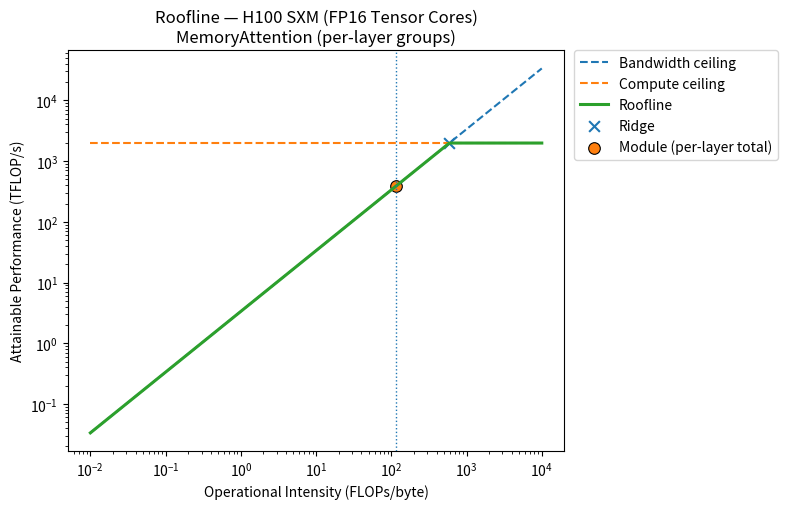
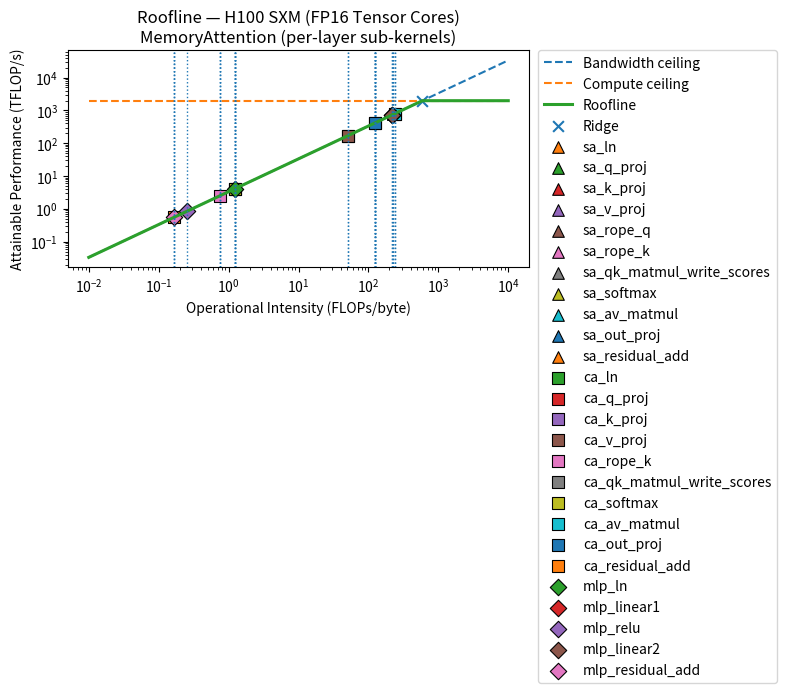

Write Python code to recreate these figures, in order.
"""
Operational Intensity (OI) calculator for SAM2 MemoryAttention.

Assumptions (as requested):
- Each step reads its inputs from memory, computes, and WRITES the outputs back.
- Activation is ReLU.
- Ignore object-pointer tokens for now (num_obj_ptr_tokens = 0).
- Defaults config: H=1, d_model=256, d_ff=2048, kv_in_dim=64, num_layers=4.
- Lq = 4096; Lk = num_maskmem * 4096 (default num_maskmem=7).
- B (batch size) default = 1; dtype_bytes default = 2 (fp16/bf16).

Notation:
- FLOPs count uses multiply+add = 2 FLOPs for GEMMs.
- Softmax ~ 5 FLOPs per element (stable-softmax rule of thumb).
- LayerNorm ~ 5 FLOPs per element.
- ReLU ~ 1 FLOP per element.
- RoPE ~ 3 FLOPs per scalar (rotation on Q and K).
"""

from dataclasses import dataclass, asdict, replace
from typing import Dict, List, Tuple
from sys import argv
from dataclasses import replace
import numpy as np
import matplotlib.pyplot as plt

@dataclass
class MAParams:
    # Model/attention dimensions
    B: int = 1
    Lq: int = 4096                   # current tokens length
    Lk: int = 7 * 4096               # memory tokens length (num_maskmem * 4096)
    d_model: int = 256
    d_ff: int = 2048
    H: int = 1                       # number of heads
    kv_in_dim: int = 64              # memory_encoder.out_dim; K/V input channels for cross-attn
    num_layers: int = 4

    # Data type
    dtype_bytes: int = 2             # 2 for fp16/bf16, 4 for fp32

    # Ops toggles (match your config)
    activation: str = "relu"         # ReLU FLOPs ~ 1/elt
    use_rope_sa_q: bool = True       # apply RoPE to Q in self-attn
    use_rope_sa_k: bool = True       # apply RoPE to K in self-attn
    use_rope_ca_q: bool = False      # per config pos_enc_at_cross_attn_queries: false
    use_rope_ca_k: bool = True       # per config pos_enc_at_cross_attn_keys: true
    include_rope_tables_read: bool = False  # if True, count reading sin/cos tables (same size as Q/K)

    # MemoryAttention wrapper flags (from your config)
    pos_enc_at_input: bool = True    # adds curr_pos to input once at the top
    include_final_norm: bool = True  # MemoryAttention.norm at the end


# -------------------- FLOP helpers --------------------

def flops_linear(N: int, d_in: int, d_out: int) -> int:
    # GEMM multiply+add
    return 2 * N * d_in * d_out

def flops_relu(N: int) -> int:
    return N  # ~1 FLOP per element

def flops_layernorm(N: int) -> int:
    return 5 * N  # mean + var + normalize + scale + shift (rule of thumb)

def flops_softmax(n_rows: int, row_len: int) -> int:
    return 5 * n_rows * row_len  # log-sum-exp-ish rule of thumb

def flops_rope(n_elts: int) -> int:
    return 3 * n_elts  # ~3 FLOPs per scalar


# -------------------- BYTES helpers --------------------

def bytes_linear_activations(dtype_bytes: int, N: int, d_in: int, d_out: int) -> int:
    # Read input, write output (we count the write once here;
    # reading/writing of intermediate buffers is handled step-by-step by the main flow)
    return dtype_bytes * (N * d_in + N * d_out)

def bytes_linear_params(dtype_bytes: int, d_in: int, d_out: int, bias: bool = True) -> int:
    return dtype_bytes * (d_in * d_out + (d_out if bias else 0))

def bytes_elementwise(dtype_bytes: int, read_elts: int, write_elts: int) -> int:
    return dtype_bytes * (read_elts + write_elts)

def bytes_layernorm_params(dtype_bytes: int, d_model: int) -> int:
    # gamma + beta
    return dtype_bytes * (2 * d_model)

def bytes_softmax(dtype_bytes: int, n_scores: int) -> int:
    # Read scores, write prob
    return dtype_bytes * (n_scores + n_scores)

def bytes_rope(dtype_bytes: int, n_elts: int, include_tables: bool) -> int:
    # Read input + write output (+ optional sin/cos tables)
    return dtype_bytes * (n_elts + n_elts + (n_elts if include_tables else 0))


# -------------------- Attention block accounting --------------------

def account_self_attention(params: MAParams) -> Dict[str, Dict[str, int]]:
    """
    Self-attention on sequence of length Lq with H heads (H=1 by default).
    We treat each step as: read inputs + read weights -> compute -> write outputs.
    Then the next step re-reads the outputs it needs.
    """
    B, Lq, H = params.B, params.Lq, params.H
    dm = params.d_model
    dk = dm // H  # head dim
    s = params.dtype_bytes

    report: Dict[str, Dict[str, int]] = {}

    Nq = B * Lq  # tokens count

    # 1) LayerNorm on tgt (pre-norm)
    step = "sa_ln"
    flops = flops_layernorm(Nq * dm)
    bytes_rw = bytes_elementwise(s, read_elts=Nq * dm, write_elts=Nq * dm) \
               + bytes_layernorm_params(s, dm)
    report[step] = {"FLOPs": flops, "Bytes": bytes_rw}

    # 2) Linear Q (d_model -> d_model) on normalized tgt
    step = "sa_q_proj"
    flops = flops_linear(Nq, dm, dm)
    bytes_rw = bytes_linear_activations(s, Nq, dm, dm) + bytes_linear_params(s, dm, dm, True)
    report[step] = {"FLOPs": flops, "Bytes": bytes_rw}

    # 3) Linear K
    step = "sa_k_proj"
    flops = flops_linear(Nq, dm, dm)
    bytes_rw = bytes_linear_activations(s, Nq, dm, dm) + bytes_linear_params(s, dm, dm, True)
    report[step] = {"FLOPs": flops, "Bytes": bytes_rw}

    # 4) Linear V
    step = "sa_v_proj"
    flops = flops_linear(Nq, dm, dm)
    bytes_rw = bytes_linear_activations(s, Nq, dm, dm) + bytes_linear_params(s, dm, dm, True)
    report[step] = {"FLOPs": flops, "Bytes": bytes_rw}

    # 5) RoPE on Q (optional)
    if params.use_rope_sa_q:
        step = "sa_rope_q"
        n_elts = B * H * Lq * dk
        flops = flops_rope(n_elts)
        bytes_rw = bytes_rope(s, n_elts, params.include_rope_tables_read)
        report[step] = {"FLOPs": flops, "Bytes": bytes_rw}

    # 6) RoPE on K (optional)
    if params.use_rope_sa_k:
        step = "sa_rope_k"
        n_elts = B * H * Lq * dk
        flops = flops_rope(n_elts)
        bytes_rw = bytes_rope(s, n_elts, params.include_rope_tables_read)
        report[step] = {"FLOPs": flops, "Bytes": bytes_rw}

    # 7) Scores = Q @ K^T  (Lq x Lq per head)
    step = "sa_qk_matmul_write_scores"
    flops = 2 * B * H * Lq * Lq * dk
    n_scores = B * H * Lq * Lq
    # Read Q and K, write Scores
    bytes_rw = s * (B * H * Lq * dk + B * H * Lq * dk + n_scores)
    report[step] = {"FLOPs": flops, "Bytes": bytes_rw}

    # 8) Read scores and softmax them (we assume scores were written and now re-read)
    step = "sa_softmax"
    flops = flops_softmax(B * H * Lq, Lq)
    bytes_rw = bytes_softmax(s, n_scores)
    report[step] = {"FLOPs": flops, "Bytes": bytes_rw}

    # 9) Context = Prob @ V  (Lq x dk)
    step = "sa_av_matmul"
    flops = 2 * B * H * Lq * Lq * dk
    # Read Prob and V, write Context
    bytes_rw = s * (n_scores + B * H * Lq * dk + B * H * Lq * dk)
    report[step] = {"FLOPs": flops, "Bytes": bytes_rw}

    # 10) Output projection (concat heads already; H=1)
    step = "sa_out_proj"
    # Context shape [B, Lq, dm]
    flops = flops_linear(Nq, dm, dm)
    bytes_rw = bytes_linear_activations(s, Nq, dm, dm) + bytes_linear_params(s, dm, dm, True)
    report[step] = {"FLOPs": flops, "Bytes": bytes_rw}

    # 11) Residual add: tgt <- tgt + sa_out
    step = "sa_residual_add"
    flops = Nq * dm
    bytes_rw = s * (Nq * dm + Nq * dm + Nq * dm)  # read two, write one
    report[step] = {"FLOPs": flops, "Bytes": bytes_rw}

    return report


def account_cross_attention(params: MAParams) -> Dict[str, Dict[str, int]]:
    """
    Cross-attention: Q from current (Lq), K/V from memory (Lk) with kv_in_dim->d_model projection.
    """
    B, Lq, Lk, H = params.B, params.Lq, params.Lk, params.H
    dm, kvd = params.d_model, params.kv_in_dim
    dk = dm // H
    s = params.dtype_bytes

    report: Dict[str, Dict[str, int]] = {}

    Nq = B * Lq
    Nk = B * Lk

    # 1) LayerNorm on tgt (pre-norm)
    step = "ca_ln"
    flops = flops_layernorm(Nq * dm)
    bytes_rw = bytes_elementwise(s, read_elts=Nq * dm, write_elts=Nq * dm) \
               + bytes_layernorm_params(s, dm)
    report[step] = {"FLOPs": flops, "Bytes": bytes_rw}

    # 2) Q projection (d_model -> d_model) on tgt2
    step = "ca_q_proj"
    flops = flops_linear(Nq, dm, dm)
    bytes_rw = bytes_linear_activations(s, Nq, dm, dm) + bytes_linear_params(s, dm, dm, True)
    report[step] = {"FLOPs": flops, "Bytes": bytes_rw}

    # 3) K projection (kv_in_dim -> d_model) on memory
    step = "ca_k_proj"
    flops = flops_linear(Nk, kvd, dm)
    bytes_rw = bytes_linear_activations(s, Nk, kvd, dm) + bytes_linear_params(s, kvd, dm, True)
    report[step] = {"FLOPs": flops, "Bytes": bytes_rw}

    # 4) V projection (kv_in_dim -> d_model) on memory
    step = "ca_v_proj"
    flops = flops_linear(Nk, kvd, dm)
    bytes_rw = bytes_linear_activations(s, Nk, kvd, dm) + bytes_linear_params(s, kvd, dm, True)
    report[step] = {"FLOPs": flops, "Bytes": bytes_rw}

    # 5) RoPE on Q (optional per config: default False)
    if params.use_rope_ca_q:
        step = "ca_rope_q"
        n_elts = B * H * Lq * dk
        flops = flops_rope(n_elts)
        bytes_rw = bytes_rope(s, n_elts, params.include_rope_tables_read)
        report[step] = {"FLOPs": flops, "Bytes": bytes_rw}

    # 6) RoPE on K (optional per config: default True)
    if params.use_rope_ca_k:
        step = "ca_rope_k"
        n_elts = B * H * Lk * dk
        flops = flops_rope(n_elts)
        bytes_rw = bytes_rope(s, n_elts, params.include_rope_tables_read)
        report[step] = {"FLOPs": flops, "Bytes": bytes_rw}

    # 7) Scores = Q @ K^T  (Lq x Lk per head)
    step = "ca_qk_matmul_write_scores"
    flops = 2 * B * H * Lq * Lk * dk
    n_scores = B * H * Lq * Lk
    bytes_rw = s * (B * H * Lq * dk + B * H * Lk * dk + n_scores)  # read Q,K; write Scores
    report[step] = {"FLOPs": flops, "Bytes": bytes_rw}

    # 8) Read scores and softmax
    step = "ca_softmax"
    flops = flops_softmax(B * H * Lq, Lk)
    bytes_rw = bytes_softmax(s, n_scores)
    report[step] = {"FLOPs": flops, "Bytes": bytes_rw}

    # 9) Context = Prob @ V  (Lq x dk)
    step = "ca_av_matmul"
    flops = 2 * B * H * Lq * Lk * dk
    bytes_rw = s * (n_scores + B * H * Lk * dk + B * H * Lq * dk)  # read Prob, V; write Context
    report[step] = {"FLOPs": flops, "Bytes": bytes_rw}

    # 10) Output projection
    step = "ca_out_proj"
    flops = flops_linear(Nq, dm, dm)
    bytes_rw = bytes_linear_activations(s, Nq, dm, dm) + bytes_linear_params(s, dm, dm, True)
    report[step] = {"FLOPs": flops, "Bytes": bytes_rw}

    # 11) Residual add: tgt <- tgt + ca_out
    step = "ca_residual_add"
    flops = Nq * dm
    bytes_rw = s * (Nq * dm + Nq * dm + Nq * dm)
    report[step] = {"FLOPs": flops, "Bytes": bytes_rw}

    return report


def account_mlp(params: MAParams) -> Dict[str, Dict[str, int]]:
    """
    MLP: LN -> Linear(d_model->d_ff) -> ReLU -> Linear(d_ff->d_model) -> Residual add
    """
    B, Lq = params.B, params.Lq
    dm, dff = params.d_model, params.d_ff
    s = params.dtype_bytes

    report: Dict[str, Dict[str, int]] = {}
    N = B * Lq

    # 1) LayerNorm
    step = "mlp_ln"
    flops = flops_layernorm(N * dm)
    bytes_rw = bytes_elementwise(s, read_elts=N * dm, write_elts=N * dm) \
               + bytes_layernorm_params(s, dm)
    report[step] = {"FLOPs": flops, "Bytes": bytes_rw}

    # 2) Linear1: d_model -> d_ff
    step = "mlp_linear1"
    flops = flops_linear(N, dm, dff)
    bytes_rw = bytes_linear_activations(s, N, dm, dff) + bytes_linear_params(s, dm, dff, True)
    report[step] = {"FLOPs": flops, "Bytes": bytes_rw}

    # 3) ReLU activation
    step = "mlp_relu"
    flops = flops_relu(N * dff) if params.activation.lower() == "relu" else flops_relu(N * dff)
    bytes_rw = bytes_elementwise(s, read_elts=N * dff, write_elts=N * dff)
    report[step] = {"FLOPs": flops, "Bytes": bytes_rw}

    # 4) Linear2: d_ff -> d_model
    step = "mlp_linear2"
    flops = flops_linear(N, dff, dm)
    bytes_rw = bytes_linear_activations(s, N, dff, dm) + bytes_linear_params(s, dff, dm, True)
    report[step] = {"FLOPs": flops, "Bytes": bytes_rw}

    # 5) Residual add
    step = "mlp_residual_add"
    flops = N * dm
    bytes_rw = s * (N * dm + N * dm + N * dm)
    report[step] = {"FLOPs": flops, "Bytes": bytes_rw}

    return report


def account_posenc_at_input(params: MAParams) -> Dict[str, Dict[str, int]]:
    """
    If pos_enc_at_input is True, MemoryAttention adds 0.1 * curr_pos to the input once.
    We count this as an elementwise add (scale + add, but we conservatively count as 1 add).
    """
    if not params.pos_enc_at_input:
        return {}
    B, Lq, dm, s = params.B, params.Lq, params.d_model, params.dtype_bytes
    N = B * Lq
    flops = N * dm
    bytes_rw = s * (N * dm + N * dm + N * dm)  # read curr + pos, write out
    return {"input_posenc_add": {"FLOPs": flops, "Bytes": bytes_rw}}


def account_final_norm(params: MAParams) -> Dict[str, Dict[str, int]]:
    if not params.include_final_norm:
        return {}
    B, Lq, dm, s = params.B, params.Lq, params.d_model, params.dtype_bytes
    N = B * Lq
    flops = flops_layernorm(N * dm)
    bytes_rw = bytes_elementwise(s, read_elts=N * dm, write_elts=N * dm) \
               + bytes_layernorm_params(s, dm)
    return {"final_norm": {"FLOPs": flops, "Bytes": bytes_rw}}


# -------------------- Aggregation utilities --------------------

def add_sections(sec_a: Dict[str, Dict[str, int]], sec_b: Dict[str, Dict[str, int]]) -> Dict[str, Dict[str, int]]:
    out = dict(sec_a)
    for k, v in sec_b.items():
        out[k] = {"FLOPs": v["FLOPs"], "Bytes": v["Bytes"]}
    return out

def totals(section: Dict[str, Dict[str, int]]) -> Tuple[int, int]:
    f = sum(v["FLOPs"] for v in section.values())
    b = sum(v["Bytes"] for v in section.values())
    return f, b

def oi(f: int, b: int) -> float:
    return (f / b) if b > 0 else float("inf")


# -------------------- Public API --------------------

def memory_attention_layer_profile(params: MAParams) -> Dict:
    """
    One MemoryAttentionLayer: self-attn + cross-attn + MLP, each with LN and residual per the code.
    """
    sections = {}
    sections.update(account_posenc_at_input(params))  # only counted once at the very start (outside layer loop)

    sa = account_self_attention(params)
    ca = account_cross_attention(params)
    mlp = account_mlp(params)

    layer = {}
    layer.update(sa)
    layer.update(ca)
    layer.update(mlp)

    f_layer, b_layer = totals(layer)
    layer["__TOTAL__"] = {"FLOPs": f_layer, "Bytes": b_layer, "OI": oi(f_layer, b_layer)}

    out = {"per_layer": layer}
    return out


def memory_attention_stack_profile(params: MAParams) -> Dict:
    """
    Full MemoryAttention with num_layers identical layers + optional final norm.
    Counts the input pos-enc add ONCE at the very beginning.
    """

    # Input pos-enc add (once)
    pre = account_posenc_at_input(params)

    # Build a copy where we disable counting pos-enc inside each layer
    inner_params = replace(params, pos_enc_at_input=False)

    # Profile one layer with pos-enc disabled (we already counted it once above)
    per_layer = memory_attention_layer_profile(inner_params)["per_layer"]
    
    # Sum over num_layers
    f_layer, b_layer = totals(per_layer)
    f_all_layers = params.num_layers * f_layer
    b_all_layers = params.num_layers * b_layer

    # Final norm (once)
    post = account_final_norm(params)
    f_pre, b_pre = totals(pre)
    f_post, b_post = totals(post)

    f_total = f_pre + f_all_layers + f_post
    b_total = b_pre + b_all_layers + b_post

    report = {
        "params": asdict(params),
        "pre_once": pre,
        "per_layer": per_layer,
        "final_norm_once": post,
        "totals": {
            "FLOPs": f_total,
            "Bytes": b_total,
            "OI": oi(f_total, b_total),
            "FLOPs_per_layer": f_layer,
            "Bytes_per_layer": b_layer,
            "OI_per_layer": oi(f_layer, b_layer),
        },
    }
    return report

def _sum_flops_bytes(items):
    f = sum(v["FLOPs"] for v in items)
    b = sum(v["Bytes"] for v in items)
    return f, b

def _ridge(peak_tflops, peak_tbps):
    return peak_tflops / peak_tbps  # FLOPs/byte

def _marker_for(label):
    if label.startswith("sa_"): return '^'
    if label.startswith("ca_"): return 's'
    if label.startswith("mlp_"): return 'D'
    return 'o'

def _roofline_plot(peak_tflops, peak_tbps, label_to_FB, title):
    # Build roofline curves
    x = np.logspace(-2, 4, 400)               # FLOPs/byte
    y_mem = peak_tbps * x                     # TFLOP/s
    y_cmp = np.full_like(x, peak_tflops)      # TFLOP/s
    y = np.minimum(y_mem, y_cmp)
    ridge = _ridge(peak_tflops, peak_tbps)

    # Plot
    plt.figure(figsize=(8, 5.2))
    plt.loglog(x, y_mem, linestyle='--', linewidth=1.5, label='Bandwidth ceiling')
    plt.loglog(x, y_cmp, linestyle='--', linewidth=1.5, label='Compute ceiling')
    plt.loglog(x, y, linewidth=2.2, label='Roofline')
    plt.scatter([ridge], [peak_tflops], marker='x', s=60, label='Ridge')

    # Points
    printed = []
    for lab, (F, B) in label_to_FB.items():
        if B <= 0: 
            continue
        oi = F / B
        y_att = min(peak_tflops, peak_tbps * oi)
        marker = _marker_for(lab)
        plt.scatter([oi], [y_att], s=70, marker=marker, edgecolors='black', linewidths=0.8, label=lab)
        plt.axvline(oi, linestyle=':', linewidth=1.0)
        printed.append((lab, oi, y_att))

    plt.xlabel("Operational Intensity (FLOPs/byte)")
    plt.ylabel("Attainable Performance (TFLOP/s)")
    plt.title(title)
    plt.legend(loc='upper left', bbox_to_anchor=(1.02, 1.0), borderaxespad=0.0)
    plt.tight_layout()
    plt.show()
    plt.savefig("roofline_plot.png", dpi=300, bbox_inches='tight')

    # Print the numbers separately (keeps figure clean)
    print("=== Roofline context ===")
    print(f"Peaks: {peak_tflops:.0f} TFLOP/s, {peak_tbps:.2f} TB/s  |  ridge ≈ {ridge:.1f} FLOPs/byte")
    for lab, oi, y in printed:
        bound = "compute-bound" if oi >= ridge else "memory-bound"
        print(f"- {lab:24s}  OI = {oi:8.2f}  attainable ≈ {y:8.1f} TFLOP/s  → {bound}")

def _points_from_per_layer(per_layer: dict):
    """Return two dicts: (group_points, subkernel_points), each mapping name -> (FLOPs, Bytes)."""
    # Subkernels (everything except __TOTAL__)
    sub = {k: (v["FLOPs"], v["Bytes"]) for k, v in per_layer.items() if k != "__TOTAL__"}

    # Groups
    def pick(prefix):
        items = [(k, v) for k, v in per_layer.items() if k.startswith(prefix)]
        return _sum_flops_bytes(v for _, v in items)

    groups = {}
    if "__TOTAL__" in per_layer:
        groups["Module (per-layer total)"] = (per_layer["__TOTAL__"]["FLOPs"], per_layer["__TOTAL__"]["Bytes"])
    groups["Self-Attention"]  = pick("sa_")
    groups["Cross-Attention"] = pick("ca_")
    groups["MLP"]             = pick("mlp_")
    return groups, sub

def build_points_for_plots(params: MAParams, use_per_layer=True, include_final_norm_once=True):
    """
    Collect points for plots.
    - use_per_layer=True → profile ONE layer (no input pos-enc); good for 'module' view.
    - include_final_norm_once: if False, drop the final MemoryAttention.norm point (when plotting stack totals).
    Returns (group_points, subkernel_points).
    """
    if use_per_layer:
        # We already counted input pos-enc outside the layer in the stack profile;
        # for clean per-layer view, disable it here.
        inner_params = replace(params, pos_enc_at_input=False)
        per_layer = memory_attention_layer_profile(inner_params)["per_layer"]
    else:
        # Stack totals (num_layers), expanded to show a synthetic per-layer subdivision is not trivial,
        # so we still use per-layer breakdown for subkernels and just scale their FLOPs/Bytes.
        inner_params = replace(params, pos_enc_at_input=False)
        per_layer = memory_attention_layer_profile(inner_params)["per_layer"]
        # Scale by num_layers
        for k in per_layer:
            per_layer[k]["FLOPs"] *= params.num_layers
            per_layer[k]["Bytes"] *= params.num_layers
        if include_final_norm_once:
            # Add a 'final_norm' once
            extra = account_final_norm(params)
            per_layer.update(extra)

    groups, sub = _points_from_per_layer(per_layer)
    return groups, sub

def plot_memory_attention_rooflines(params: MAParams,
                                    peak_tflops=1979.0, peak_tbps=3.35,
                                    plot_groups=True, plot_subkernels=True,
                                    title_prefix="H100 SXM (FP16 Tensor Cores)"):
    """
    Draw two charts:
      1) Grouped points (Module total, Self-Attn, Cross-Attn, MLP)
      2) Sub-kernels (LN, Q/K/V proj, softmax, AV matmul, out-proj, ReLU, residual, etc.)
    """
    groups, sub = build_points_for_plots(params, use_per_layer=True)

    if plot_groups:
        _roofline_plot(
            peak_tflops, peak_tbps, groups,
            title=f"Roofline — {title_prefix}\nMemoryAttention (per-layer groups)"
        )

    if plot_subkernels:
        _roofline_plot(
            peak_tflops, peak_tbps, sub,
            title=f"Roofline — {title_prefix}\nMemoryAttention (per-layer sub-kernels)"
        )


if __name__ == "__main__":
    num_maskmem = int(argv[1]) if len(argv) > 1 else 7
    # Defaults aligned with your config and choices
    p = MAParams(
        B=1,
        Lq=4096,
        Lk=num_maskmem * 4096,   # ← replaces Lk=7 * 4096
        d_model=256,
        d_ff=2048,
        H=1,
        kv_in_dim=64,
        num_layers=4,
        dtype_bytes=2,     # fp16/bf16
        activation="relu",
        use_rope_sa_q=True,
        use_rope_sa_k=True,
        use_rope_ca_q=False,  # per your config
        use_rope_ca_k=True,   # per your config
        include_rope_tables_read=False,
        pos_enc_at_input=True,
        include_final_norm=True,
    )

    report = memory_attention_stack_profile(p)

    # Pretty print a compact summary
    print("=== MemoryAttention OI Report ===")
    print("Params:", report["params"])
    print("\n-- Per-layer totals --")
    print({k: report["totals"][k] for k in ("FLOPs_per_layer", "Bytes_per_layer", "OI_per_layer")})
    print("\n-- Full stack totals --")
    print({k: report["totals"][k] for k in ("FLOPs", "Bytes", "OI")})


    # H100 SXM peaks (FP16 Tensor Cores)
    plot_memory_attention_rooflines(
        p,
        peak_tflops=1979.0,
        peak_tbps=3.35,
        plot_groups=True,
        plot_subkernels=True,
        title_prefix="H100 SXM (FP16 Tensor Cores)"
    )


    # If you want to see detailed steps for one layer:
    # for name, vals in report["per_layer"].items():
    #     print(name, vals)
